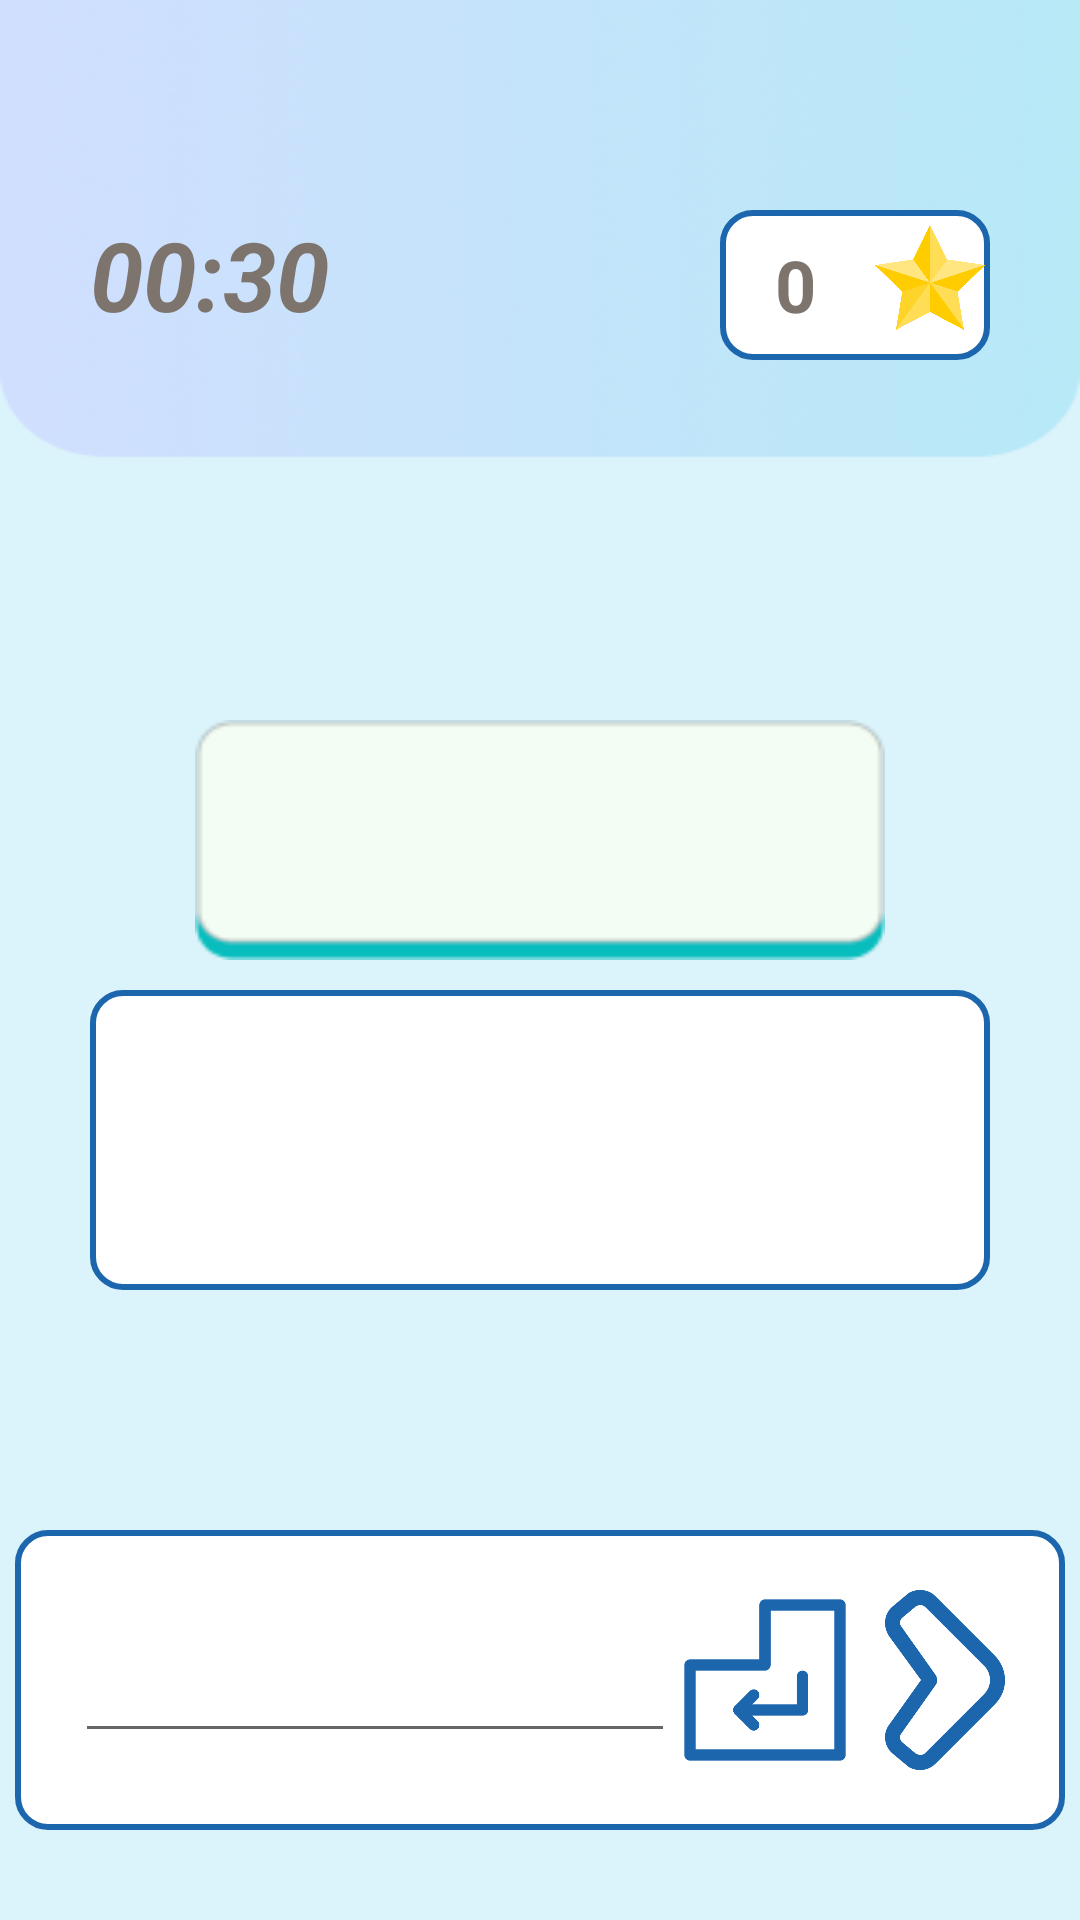

Layout XML and referenced resources for this Android screen:
<!-- AndroidManifest.xml: application theme Theme.English -->
<!-- res/layout/layout_correctword.xml -->
<?xml version="1.0" encoding="utf-8"?>
<LinearLayout xmlns:android="http://schemas.android.com/apk/res/android"
    android:layout_width="match_parent"
    android:layout_height="match_parent"
    android:background="@drawable/bg_correct_theme_main"
    android:orientation="vertical">

    <RelativeLayout
        android:layout_width="match_parent"
        android:layout_height="wrap_content"
        android:layout_marginTop="70dp">
        <TextView
            android:id="@+id/txttime_correctword"
            android:layout_width="wrap_content"
            android:layout_height="wrap_content"
            android:layout_gravity="left"
            android:paddingLeft="30dp"
            android:text="00:30"
            android:textColor="#7C746D"
            android:textSize="32dp"
            android:textStyle="bold|italic" />
        <LinearLayout
            android:layout_marginRight="30dp"
            android:layout_alignParentRight="true"
            android:background="@drawable/custom_bg_border_quiz_correct"
            android:layout_width="wrap_content"
            android:layout_height="wrap_content">
            <TextView
                android:textColor="#7C746D"
                android:id="@+id/txtstar"
                android:layout_width="50dp"
                android:layout_height="50dp"
                android:gravity="center"
                android:textSize="24dp"
                android:textStyle="bold"
                android:text="0" />

            <ImageView
                android:paddingTop="5dp"
                android:id="@+id/img_startIcon"
                android:layout_width="40dp"
                android:layout_height="40dp"
                android:src="@drawable/star"/>
        </LinearLayout>
    </RelativeLayout>

    <TextView
        android:background="@drawable/bg_correct_vietsub"
        android:id="@+id/txtVN_Question"
        android:layout_marginTop="120dp"
        android:layout_width="230dp"
        android:layout_height="80dp"
        android:gravity="center"
        android:textColor="#CC000000"
        android:textSize="26sp"
        android:layout_gravity="center"
        android:textStyle="bold" >
    </TextView>
    <LinearLayout
        android:background="@drawable/custom_bg_border_quiz_correct"
        android:layout_width="300dp"
        android:layout_height="100dp"
        android:layout_gravity="center"
        android:layout_marginStart="5dp"
        android:layout_marginTop="10dp"
        android:layout_marginEnd="5dp"
        android:orientation="vertical"
        android:padding="20dp">

        <TextView
            android:id="@+id/txtEN_Question"
            android:layout_width="match_parent"
            android:layout_height="match_parent"
            android:gravity="center"
            android:textAlignment="center"
            android:textColor="#0A5078"
            android:textSize="26sp"
            android:textStyle="bold" >
        </TextView>
    </LinearLayout>

    <LinearLayout
        android:background="@drawable/custom_bg_border_quiz_correct"
        android:layout_width="wrap_content"
        android:layout_height="wrap_content"
        android:layout_marginStart="5dp"
        android:layout_marginTop="80dp"
        android:layout_marginEnd="5dp"
        android:layout_gravity="center"
        android:orientation="horizontal"
        android:padding="20dp">

        <EditText
            android:id="@+id/InputAnswer"
            android:layout_width="200dp"
            android:layout_height="wrap_content"
            android:gravity="center"
            android:textAlignment="center"
            android:textColor="#CC000000 "
            android:textSize="28dp"
            android:textStyle="bold" />

        <ImageView
            android:id="@+id/btnAnswer"
            android:layout_width="60dp"
            android:layout_height="60dp"
            android:src="@drawable/enter_big"
            android:backgroundTint="#2196f3"
            android:textAllCaps="false"
            android:textColor="@color/white"
            android:textSize="25dp" />

        <ImageView
            android:id="@+id/btnSkip"
            android:layout_width="60dp"
            android:layout_height="60dp"
            android:src="@drawable/skip"
            android:backgroundTint="#2196f3"
            android:textAllCaps="false"
            android:textColor="@color/white"/>
    </LinearLayout>

    <TextView
        android:id="@+id/txt_correct_answer"
        android:layout_width="wrap_content"
        android:layout_height="wrap_content"
        android:layout_marginTop="30dp"
        android:text="Correct answers: "
        android:textSize="25dp"
        android:textStyle="bold"
        android:textColor="#7C746D"
        android:layout_gravity="center"
        />
</LinearLayout>
<!-- resources referenced by this layout -->
<resources>
  <color name="white">#FFFFFFFF</color>
  <!-- drawable bg_correct_theme_main: png bitmap (drawable-v24, 58016 bytes) -->
  <!-- drawable bg_correct_vietsub: png bitmap (drawable-v24, 1169 bytes) -->
  <!-- drawable custom_bg_border_quiz_correct (drawable) -->
  <?xml version="1.0" encoding="utf-8"?>
  <shape xmlns:android="http://schemas.android.com/apk/res/android">
      <corners android:radius="10dp"/>
      <solid android:color="@color/white"/>
      <stroke android:color="#1C66AD" android:width="2dp"/>
  </shape>
  <!-- drawable enter_big: png bitmap (drawable-v24, 10480 bytes) -->
  <!-- drawable skip: png bitmap (drawable-v24, 31127 bytes) -->
  <!-- drawable star: png bitmap (drawable, 33323 bytes) -->
  <style name="Theme.English" parent="Theme.AppCompat.Light.DarkActionBar">
          
          <item name="colorPrimary">@color/purple_500</item>
          <item name="colorPrimaryVariant">@color/purple_700</item>
          <item name="colorOnPrimary">@color/white</item>
          
          <item name="colorSecondary">@color/teal_200</item>
          <item name="colorSecondaryVariant">@color/teal_700</item>
          <item name="colorOnSecondary">@color/black</item>
          
          <item name="android:statusBarColor">?attr/colorPrimaryVariant</item>
          
      </style>
  <color name="purple_500">#FF6200EE</color>
  <color name="purple_700">#FF3700B3</color>
  <color name="teal_200">#FF03DAC5</color>
  <color name="teal_700">#FF018786</color>
  <color name="black">#FF000000</color>
</resources>
